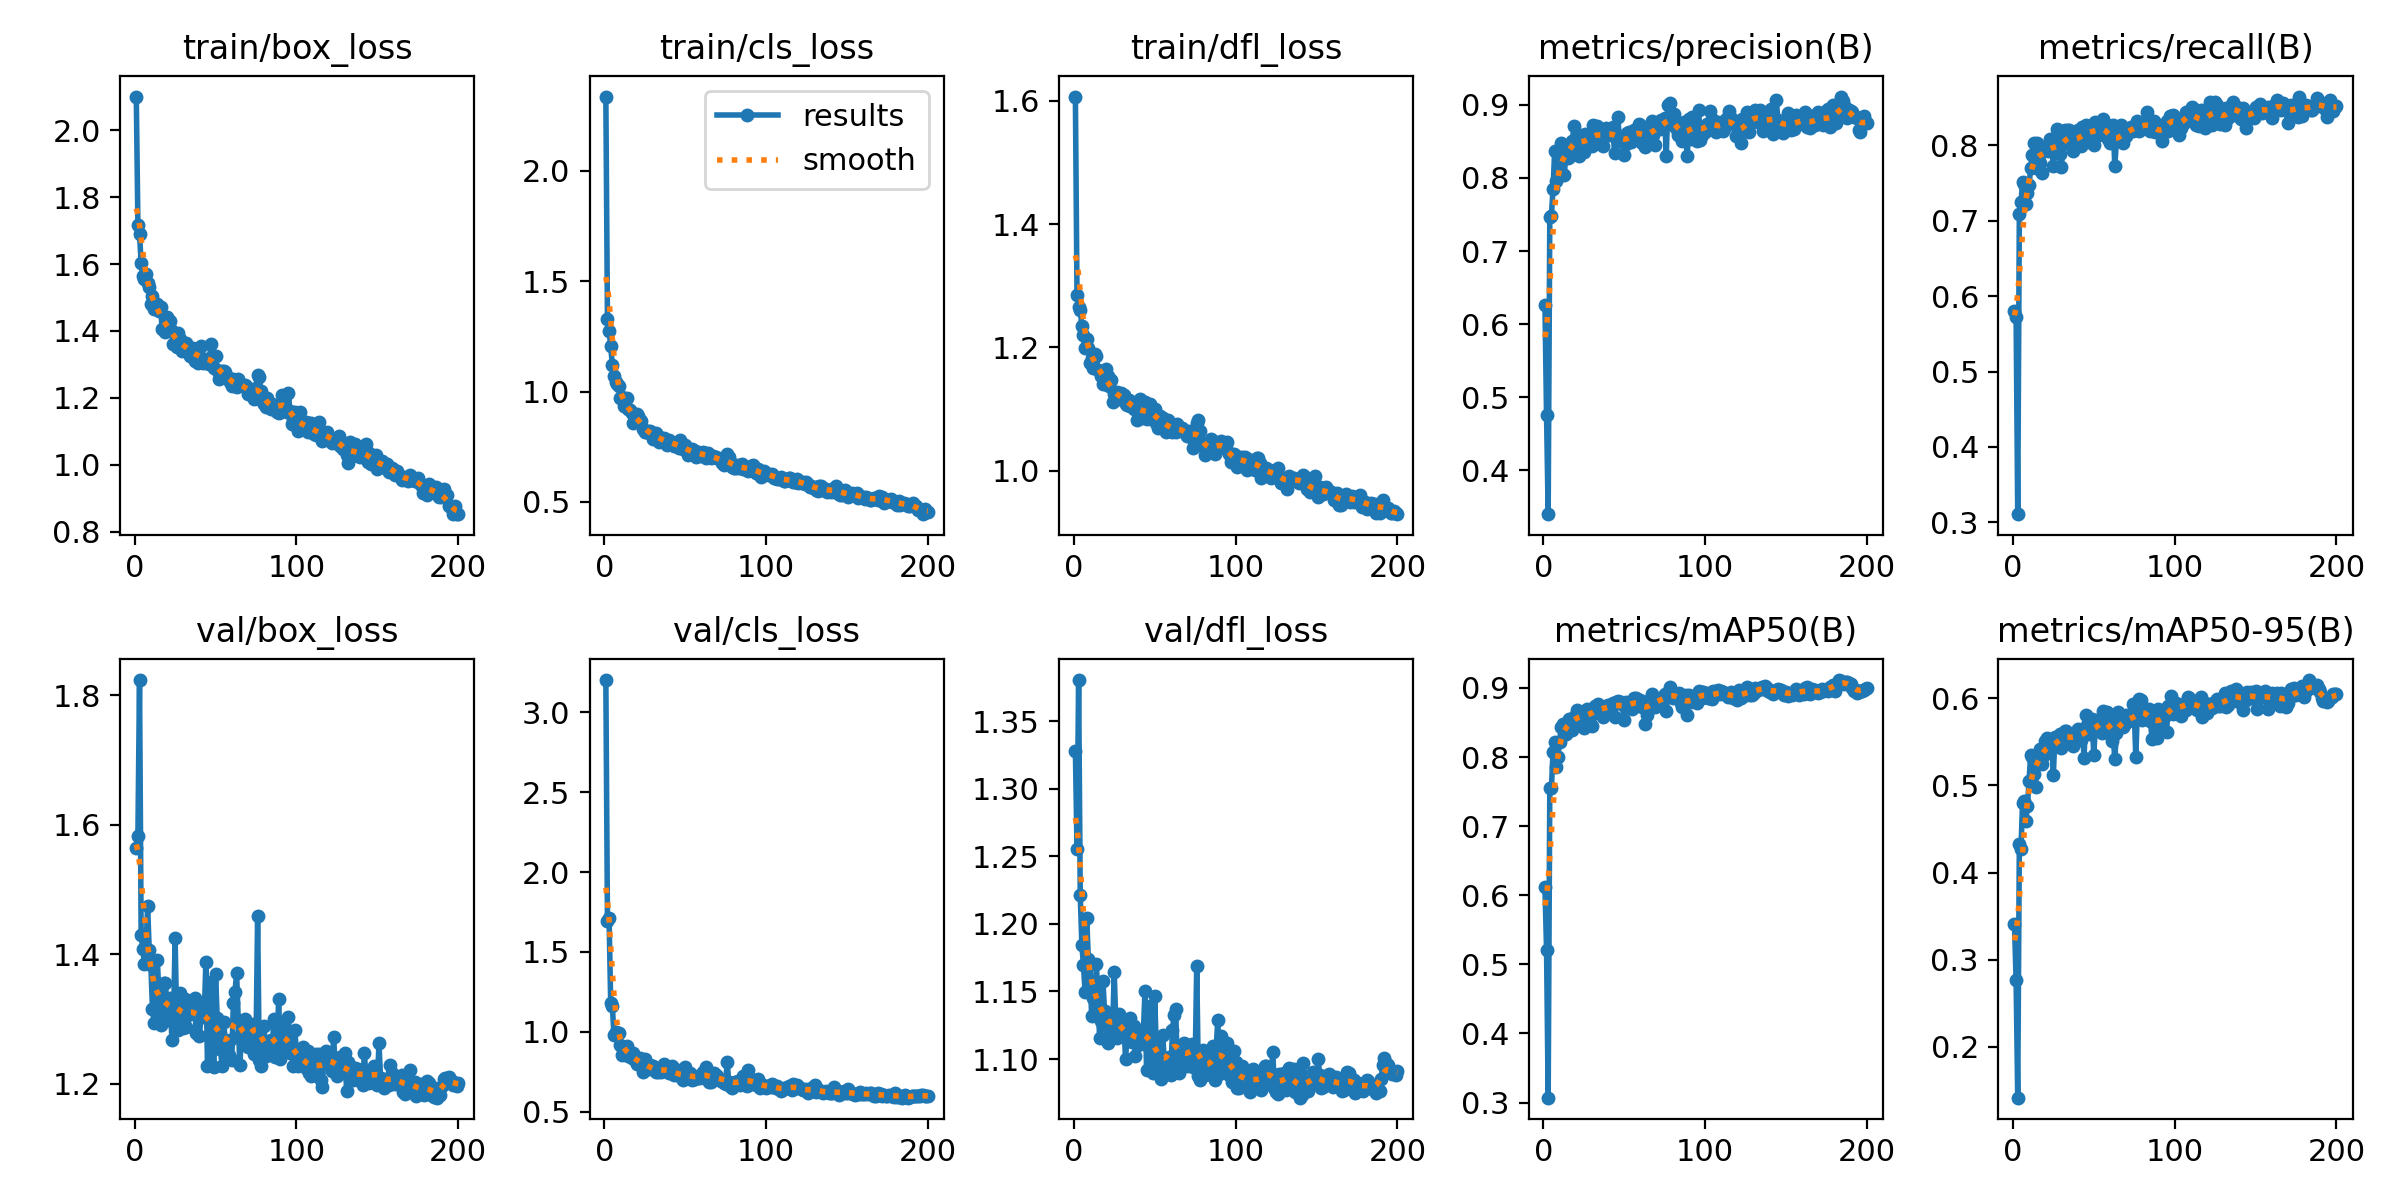

The data file committed next to this chart (first rows):
epoch, time, train/box_loss, train/cls_loss, train/dfl_loss, metrics/precision(B), metrics/recall(B), metrics/mAP50(B), metrics/mAP50-95(B), val/box_loss, val/cls_loss, val/dfl_loss, lr/pg0, lr/pg1, lr/pg2
1, 24.36, 2.101, 2.336, 1.607, 0.6268, 0.5803, 0.6125, 0.3406, 1.565, 3.203, 1.328, 0.0005446, 0.0005446, 0.0005446
2, 48.09, 1.715, 1.33, 1.285, 0.4751, 0.573, 0.5207, 0.2761, 1.583, 1.696, 1.256, 0.001095, 0.001095, 0.001095
3, 71.78, 1.689, 1.276, 1.265, 0.3398, 0.3108, 0.3071, 0.1415, 1.824, 1.71, 1.38, 0.001639, 0.001639, 0.001639
4, 95.12, 1.604, 1.206, 1.26, 0.7466, 0.7087, 0.7557, 0.4326, 1.43, 1.182, 1.221, 0.001642, 0.001642, 0.001642
5, 118.6, 1.566, 1.12, 1.235, 0.7484, 0.7244, 0.7552, 0.4274, 1.409, 1.164, 1.184, 0.001634, 0.001634, 0.001634
6, 142, 1.556, 1.072, 1.221, 0.7853, 0.7516, 0.8068, 0.4803, 1.385, 0.9808, 1.169, 0.001626, 0.001626, 0.001626
7, 165.5, 1.57, 1.045, 1.198, 0.8366, 0.7495, 0.8225, 0.482, 1.407, 0.998, 1.149, 0.001617, 0.001617, 0.001617
8, 189, 1.543, 1.036, 1.213, 0.7958, 0.7229, 0.7851, 0.4593, 1.475, 0.9877, 1.205, 0.001609, 0.001609, 0.001609
9, 212.5, 1.533, 1.024, 1.198, 0.8011, 0.7368, 0.7999, 0.4762, 1.406, 0.992, 1.174, 0.001601, 0.001601, 0.001601
10, 236.2, 1.481, 0.969, 1.175, 0.8251, 0.7471, 0.8219, 0.5052, 1.383, 0.9186, 1.17, 0.001593, 0.001593, 0.001593
11, 259.6, 1.505, 0.9751, 1.183, 0.8477, 0.77, 0.8432, 0.5348, 1.315, 0.8546, 1.132, 0.001584, 0.001584, 0.001584
12, 282.9, 1.465, 0.9339, 1.166, 0.8409, 0.7874, 0.8478, 0.5327, 1.294, 0.8698, 1.145, 0.001576, 0.001576, 0.001576
13, 306.1, 1.473, 0.9349, 1.189, 0.8048, 0.8028, 0.8459, 0.5125, 1.346, 0.8904, 1.143, 0.001568, 0.001568, 0.001568
14, 329.4, 1.481, 0.9698, 1.186, 0.8353, 0.7702, 0.8334, 0.4982, 1.391, 0.9075, 1.17, 0.00156, 0.00156, 0.00156
15, 352.6, 1.459, 0.9191, 1.163, 0.8276, 0.8028, 0.8494, 0.5314, 1.341, 0.8451, 1.14, 0.001551, 0.001551, 0.001551
16, 375.9, 1.471, 0.9183, 1.161, 0.8281, 0.7981, 0.8556, 0.5366, 1.29, 0.8527, 1.116, 0.001543, 0.001543, 0.001543
17, 399.2, 1.405, 0.9035, 1.154, 0.8448, 0.7768, 0.8489, 0.5421, 1.307, 0.8359, 1.128, 0.001535, 0.001535, 0.001535
18, 422.5, 1.409, 0.858, 1.141, 0.8505, 0.7639, 0.8393, 0.5244, 1.356, 0.868, 1.158, 0.001527, 0.001527, 0.001527
19, 445.7, 1.397, 0.8656, 1.14, 0.8708, 0.7942, 0.8573, 0.5349, 1.355, 0.8228, 1.136, 0.001518, 0.001518, 0.001518
20, 469.3, 1.443, 0.8999, 1.165, 0.8437, 0.7943, 0.8612, 0.5512, 1.317, 0.798, 1.128, 0.00151, 0.00151, 0.00151
21, 492.7, 1.414, 0.891, 1.154, 0.8599, 0.7996, 0.8674, 0.5541, 1.298, 0.8091, 1.112, 0.001502, 0.001502, 0.001502
22, 516.2, 1.429, 0.8708, 1.137, 0.8299, 0.793, 0.8498, 0.5384, 1.332, 0.8331, 1.122, 0.001494, 0.001494, 0.001494
23, 539.4, 1.399, 0.8673, 1.147, 0.8558, 0.8081, 0.8643, 0.5511, 1.267, 0.8236, 1.117, 0.001485, 0.001485, 0.001485
24, 562.6, 1.36, 0.8285, 1.111, 0.8518, 0.799, 0.8605, 0.5525, 1.295, 0.7491, 1.12, 0.001477, 0.001477, 0.001477
25, 585.8, 1.367, 0.818, 1.124, 0.836, 0.7721, 0.8419, 0.5114, 1.424, 0.8286, 1.165, 0.001469, 0.001469, 0.001469
26, 609.2, 1.351, 0.8167, 1.121, 0.86, 0.7998, 0.8661, 0.5558, 1.293, 0.7742, 1.126, 0.001461, 0.001461, 0.001461
27, 632.8, 1.395, 0.8212, 1.128, 0.8512, 0.8219, 0.8702, 0.5559, 1.283, 0.7686, 1.115, 0.001452, 0.001452, 0.001452
28, 656.2, 1.375, 0.8213, 1.117, 0.8578, 0.8064, 0.8677, 0.556, 1.341, 0.7918, 1.134, 0.001444, 0.001444, 0.001444
29, 679.5, 1.339, 0.8091, 1.126, 0.8478, 0.789, 0.8583, 0.5585, 1.3, 0.7777, 1.12, 0.001436, 0.001436, 0.001436
30, 702.8, 1.352, 0.7863, 1.12, 0.8432, 0.7713, 0.8452, 0.5427, 1.286, 0.7842, 1.126, 0.001428, 0.001428, 0.001428
31, 726, 1.358, 0.8065, 1.123, 0.8726, 0.802, 0.8659, 0.5529, 1.33, 0.7582, 1.126, 0.001419, 0.001419, 0.001419
32, 749.3, 1.364, 0.8101, 1.107, 0.8538, 0.8203, 0.8742, 0.5622, 1.287, 0.7491, 1.1, 0.001411, 0.001411, 0.001411
33, 772.9, 1.35, 0.7979, 1.107, 0.8714, 0.811, 0.87, 0.5619, 1.306, 0.7473, 1.119, 0.001403, 0.001403, 0.001403
34, 796.1, 1.326, 0.7696, 1.115, 0.8675, 0.8211, 0.8762, 0.5584, 1.321, 0.763, 1.127, 0.001395, 0.001395, 0.001395
35, 819.3, 1.336, 0.7841, 1.105, 0.8478, 0.821, 0.8718, 0.5538, 1.318, 0.749, 1.13, 0.001386, 0.001386, 0.001386
36, 842.5, 1.35, 0.7767, 1.107, 0.8581, 0.813, 0.8709, 0.5546, 1.317, 0.7532, 1.113, 0.001378, 0.001378, 0.001378
37, 865.7, 1.309, 0.7903, 1.1, 0.8431, 0.7932, 0.8574, 0.5455, 1.332, 0.7951, 1.125, 0.00137, 0.00137, 0.00137
38, 889, 1.347, 0.7811, 1.109, 0.8659, 0.8085, 0.8698, 0.5506, 1.279, 0.7628, 1.102, 0.001362, 0.001362, 0.001362
39, 912.2, 1.304, 0.7591, 1.083, 0.8687, 0.7993, 0.8738, 0.5614, 1.317, 0.7632, 1.115, 0.001353, 0.001353, 0.001353
40, 935.6, 1.327, 0.7817, 1.104, 0.8614, 0.8202, 0.8757, 0.5647, 1.273, 0.7425, 1.11, 0.001345, 0.001345, 0.001345
41, 959.2, 1.355, 0.7717, 1.116, 0.8591, 0.8038, 0.8761, 0.5602, 1.305, 0.739, 1.115, 0.001337, 0.001337, 0.001337
42, 982.5, 1.304, 0.7656, 1.085, 0.8645, 0.7991, 0.8747, 0.5518, 1.324, 0.7834, 1.121, 0.001329, 0.001329, 0.001329
43, 1006, 1.308, 0.7518, 1.09, 0.8693, 0.8248, 0.8785, 0.5629, 1.304, 0.7304, 1.118, 0.00132, 0.00132, 0.00132
44, 1029, 1.316, 0.7689, 1.112, 0.8346, 0.8161, 0.8575, 0.5314, 1.388, 0.7687, 1.151, 0.001312, 0.001312, 0.001312
45, 1053, 1.306, 0.758, 1.084, 0.8544, 0.8271, 0.8798, 0.5806, 1.227, 0.7282, 1.092, 0.001304, 0.001304, 0.001304
46, 1076, 1.3, 0.7444, 1.085, 0.8832, 0.8047, 0.8806, 0.5694, 1.274, 0.7267, 1.109, 0.001296, 0.001296, 0.001296
47, 1099, 1.36, 0.779, 1.108, 0.8562, 0.8199, 0.878, 0.5587, 1.356, 0.7378, 1.14, 0.001287, 0.001287, 0.001287
48, 1122, 1.322, 0.7479, 1.102, 0.85, 0.8274, 0.8792, 0.5703, 1.251, 0.711, 1.093, 0.001279, 0.001279, 0.001279
49, 1146, 1.288, 0.7398, 1.094, 0.8563, 0.8188, 0.8749, 0.5762, 1.226, 0.6979, 1.09, 0.001271, 0.001271, 0.001271
50, 1169, 1.326, 0.756, 1.1, 0.8312, 0.8008, 0.8535, 0.5351, 1.369, 0.7809, 1.147, 0.001263, 0.001263, 0.001263
51, 1192, 1.283, 0.7354, 1.077, 0.8467, 0.8308, 0.8803, 0.5666, 1.301, 0.714, 1.11, 0.001254, 0.001254, 0.001254
52, 1215, 1.257, 0.7113, 1.069, 0.8619, 0.8226, 0.8774, 0.5756, 1.289, 0.7303, 1.096, 0.001246, 0.001246, 0.001246
53, 1239, 1.268, 0.7267, 1.088, 0.8625, 0.8133, 0.8789, 0.5744, 1.254, 0.7386, 1.089, 0.001238, 0.001238, 0.001238
54, 1262, 1.28, 0.7421, 1.085, 0.8497, 0.8275, 0.8724, 0.5705, 1.228, 0.6946, 1.085, 0.00123, 0.00123, 0.00123
55, 1285, 1.28, 0.7365, 1.086, 0.8539, 0.8151, 0.8702, 0.5596, 1.296, 0.7243, 1.118, 0.001221, 0.001221, 0.001221
56, 1308, 1.278, 0.7293, 1.069, 0.8651, 0.8357, 0.8859, 0.5849, 1.268, 0.7059, 1.097, 0.001213, 0.001213, 0.001213
57, 1332, 1.26, 0.7058, 1.063, 0.8659, 0.8248, 0.885, 0.5735, 1.257, 0.7112, 1.1, 0.001205, 0.001205, 0.001205
58, 1355, 1.259, 0.7255, 1.082, 0.854, 0.8275, 0.8805, 0.5843, 1.245, 0.724, 1.093, 0.001197, 0.001197, 0.001197
59, 1378, 1.248, 0.7191, 1.079, 0.8735, 0.8086, 0.8775, 0.5765, 1.268, 0.711, 1.102, 0.001188, 0.001188, 0.001188
60, 1401, 1.235, 0.7087, 1.064, 0.8727, 0.8032, 0.8823, 0.5739, 1.237, 0.7148, 1.089, 0.00118, 0.00118, 0.00118
... 140 more rows
